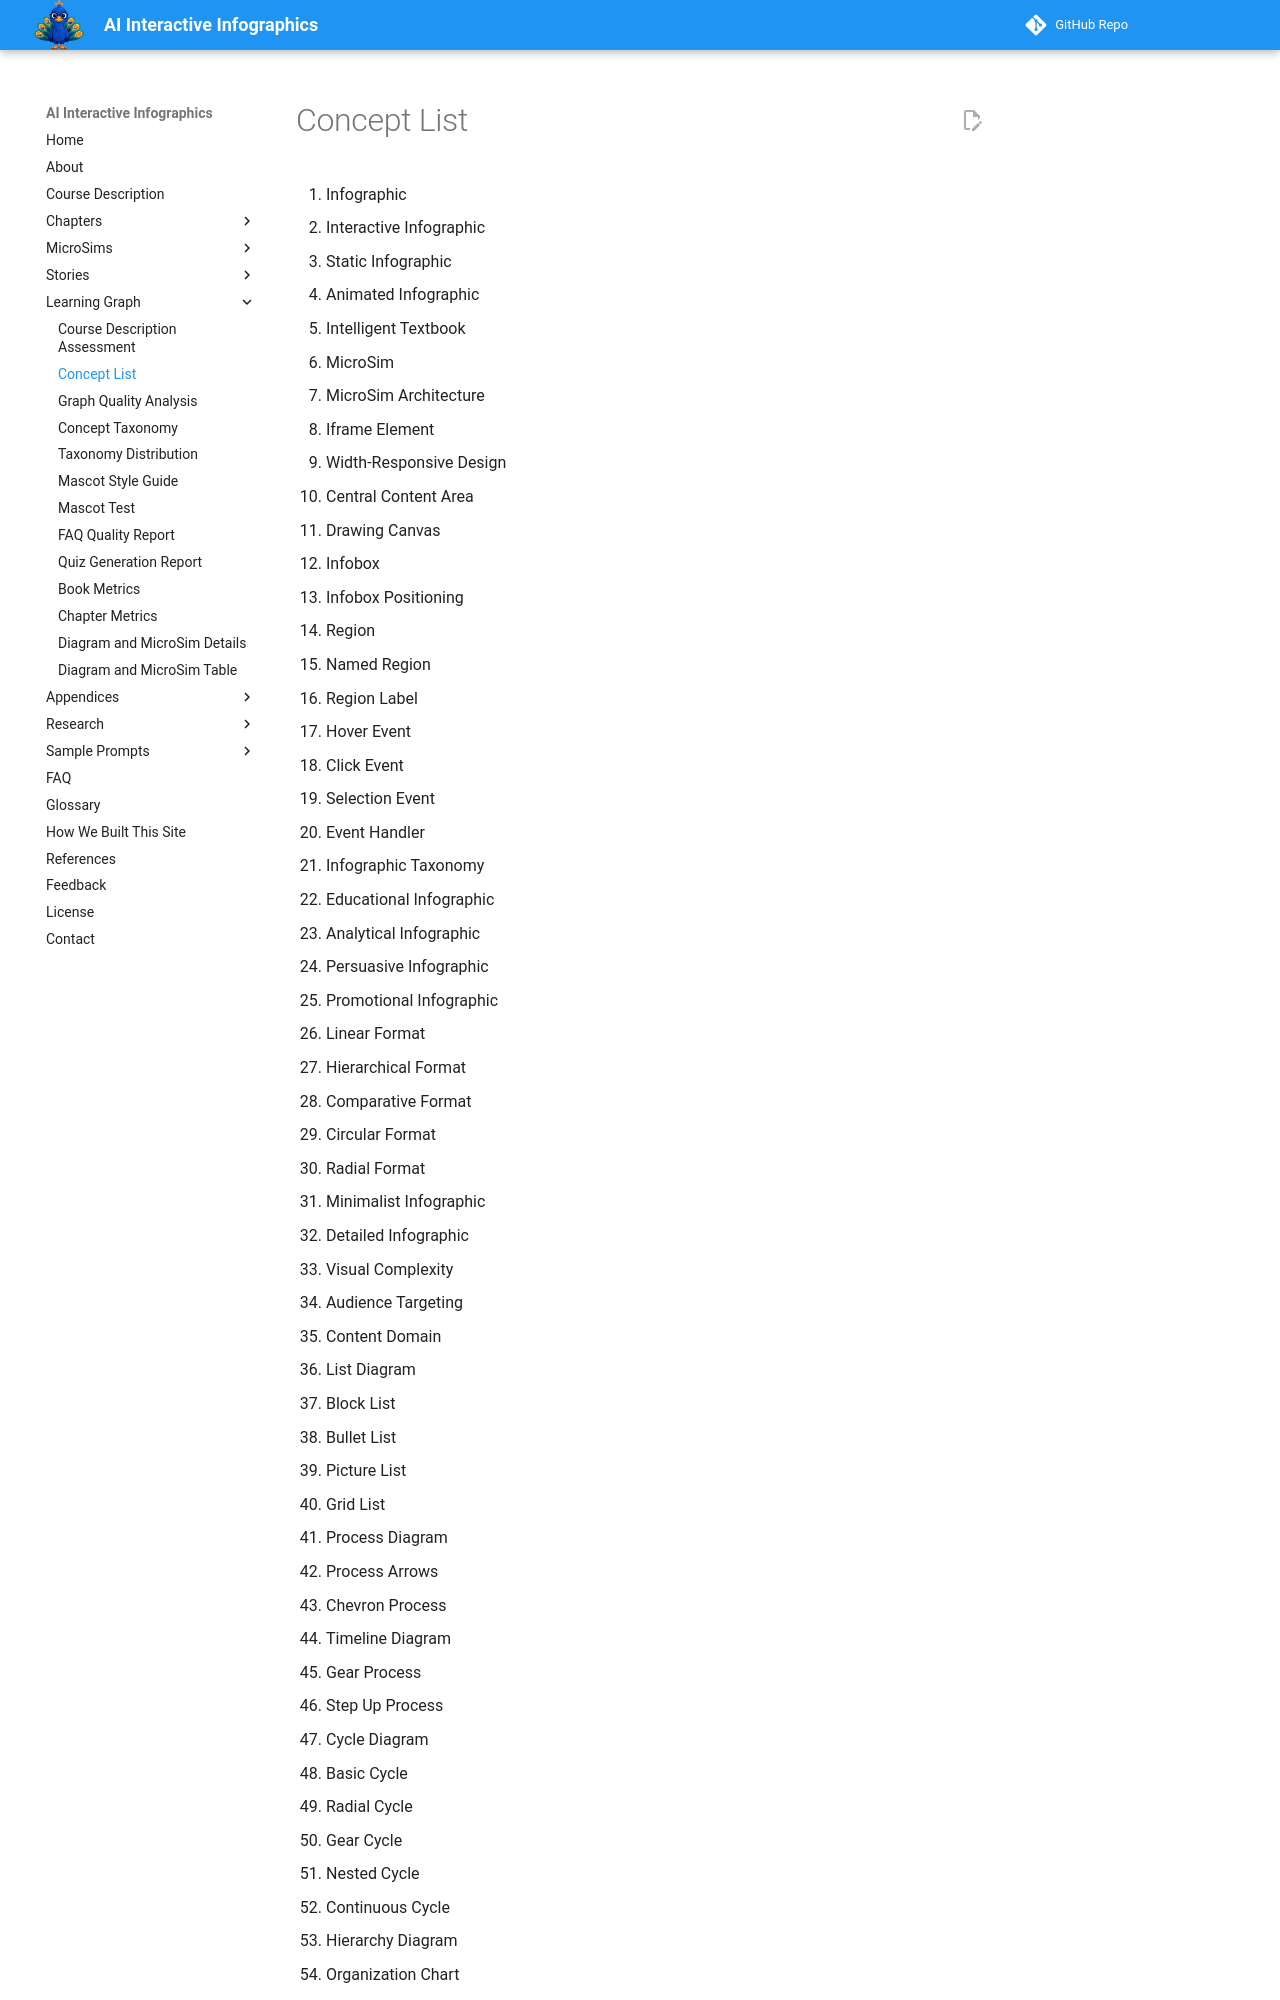

repository: dmccreary/infographics · page: learning-graph/concept-list/index.html · generator: mkdocs

# Concept List

1. Infographic
2. Interactive Infographic
3. Static Infographic
4. Animated Infographic
5. Intelligent Textbook
6. MicroSim
7. MicroSim Architecture
8. Iframe Element
9. Width-Responsive Design
10. Central Content Area
11. Drawing Canvas
12. Infobox
13. Infobox Positioning
14. Region
15. Named Region
16. Region Label
17. Hover Event
18. Click Event
19. Selection Event
20. Event Handler
21. Infographic Taxonomy
22. Educational Infographic
23. Analytical Infographic
24. Persuasive Infographic
25. Promotional Infographic
26. Linear Format
27. Hierarchical Format
28. Comparative Format
29. Circular Format
30. Radial Format
31. Minimalist Infographic
32. Detailed Infographic
33. Visual Complexity
34. Audience Targeting
35. Content Domain
36. List Diagram
37. Block List
38. Bullet List
39. Picture List
40. Grid List
41. Process Diagram
42. Process Arrows
43. Chevron Process
44. Timeline Diagram
45. Gear Process
46. Step Up Process
47. Cycle Diagram
48. Basic Cycle
49. Radial Cycle
50. Gear Cycle
51. Nested Cycle
52. Continuous Cycle
53. Hierarchy Diagram
54. Organization Chart
55. Table Hierarchy
56. Labeled Hierarchy
57. Relationship Diagram
58. Venn Diagram
59. Target Diagram
60. Radial Diagram
61. Matrix Diagram
62. Pyramid Dia
